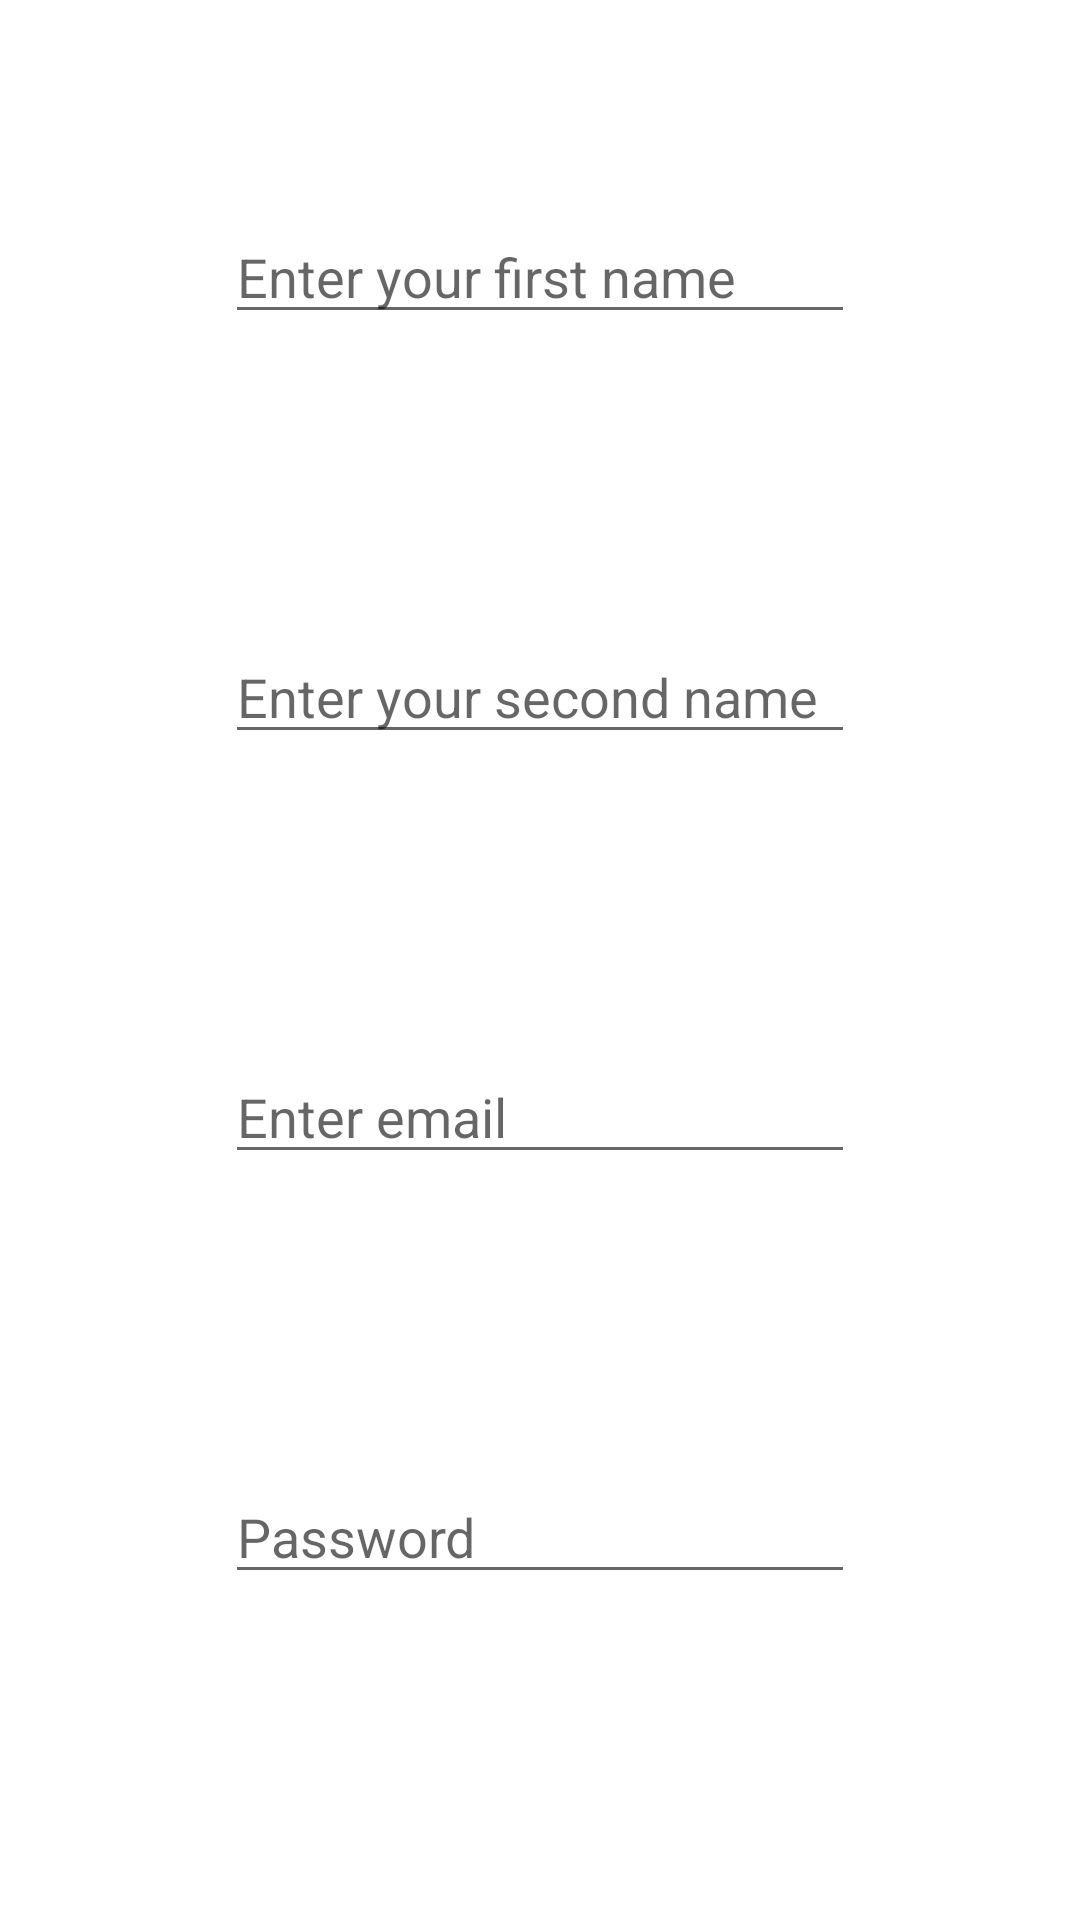

Android layout source for this screen:
<!-- AndroidManifest.xml: application theme Theme.AuthenticationSQL_sam -->
<!-- res/layout/activity_main.xml -->
<?xml version="1.0" encoding="utf-8"?>
<RelativeLayout xmlns:android="http://schemas.android.com/apk/res/android"
    xmlns:app="http://schemas.android.com/apk/res-auto"
    xmlns:tools="http://schemas.android.com/tools"
    android:layout_width="match_parent"
    android:layout_height="match_parent"
    tools:context=".MainActivity">

    <EditText
        android:id="@+id/edtfirst"
        android:layout_width="wrap_content"
        android:layout_height="wrap_content"
        android:ems="10"
        android:inputType="textPersonName"
        android:hint="Enter your first name"
        android:layout_centerHorizontal="true"
        android:layout_marginTop="70dp"/>

    <EditText
        android:id="@+id/edtsecond"
        android:layout_width="wrap_content"
        android:layout_height="wrap_content"
        android:ems="10"
        android:inputType="textPersonName"
        android:hint="Enter your second name"
        android:layout_centerHorizontal="true"
        android:layout_marginTop="210dp"/>

    <EditText
        android:id="@+id/edtemail"
        android:layout_width="wrap_content"
        android:layout_height="wrap_content"
        android:ems="10"
        android:inputType="textPersonName"
        android:hint="Enter email"
        android:layout_centerHorizontal="true"
        android:layout_marginTop="350dp"/>

    <EditText
        android:id="@+id/edtpassword"
        android:layout_width="wrap_content"
        android:layout_height="wrap_content"
        android:hint="Password"
        android:layout_centerHorizontal="true"
        android:layout_marginTop="490dp"
        android:ems="10"
        android:inputType="textPassword" />

    <Button
        android:id="@+id/btnregister"
        android:layout_width="wrap_content"
        android:layout_height="wrap_content"
        android:text="Register"
        android:layout_alignParentLeft="true"
        android:layout_marginTop="630dp"
        android:layout_marginLeft="60dp"/>

    <Button
        android:id="@+id/btnlogin"
        android:layout_width="wrap_content"
        android:layout_height="wrap_content"
        android:text="Log In"
        android:layout_alignParentRight="true"
        android:layout_marginRight="60dp"
        android:layout_marginTop="630dp"/>

</RelativeLayout>
<!-- resources referenced by this layout -->
<resources>
  <style name="Theme.AuthenticationSQL_sam" parent="Theme.MaterialComponents.DayNight.DarkActionBar">
          
          <item name="colorPrimary">@color/purple_500</item>
          <item name="colorPrimaryVariant">@color/purple_700</item>
          <item name="colorOnPrimary">@color/white</item>
          
          <item name="colorSecondary">@color/teal_200</item>
          <item name="colorSecondaryVariant">@color/teal_700</item>
          <item name="colorOnSecondary">@color/black</item>
          
          <item name="android:statusBarColor">?attr/colorPrimaryVariant</item>
          
      </style>
  <!-- not gathered from this repository: default colours our renderer supplied (Android Studio template values) -->
  <color name="purple_500">#FF6200EE</color>
  <color name="purple_700">#FF3700B3</color>
  <color name="teal_200">#FF03DAC5</color>
  <color name="teal_700">#FF018786</color>
  <color name="black">#FF000000</color>
  <color name="white">#FFFFFFFF</color>
</resources>
